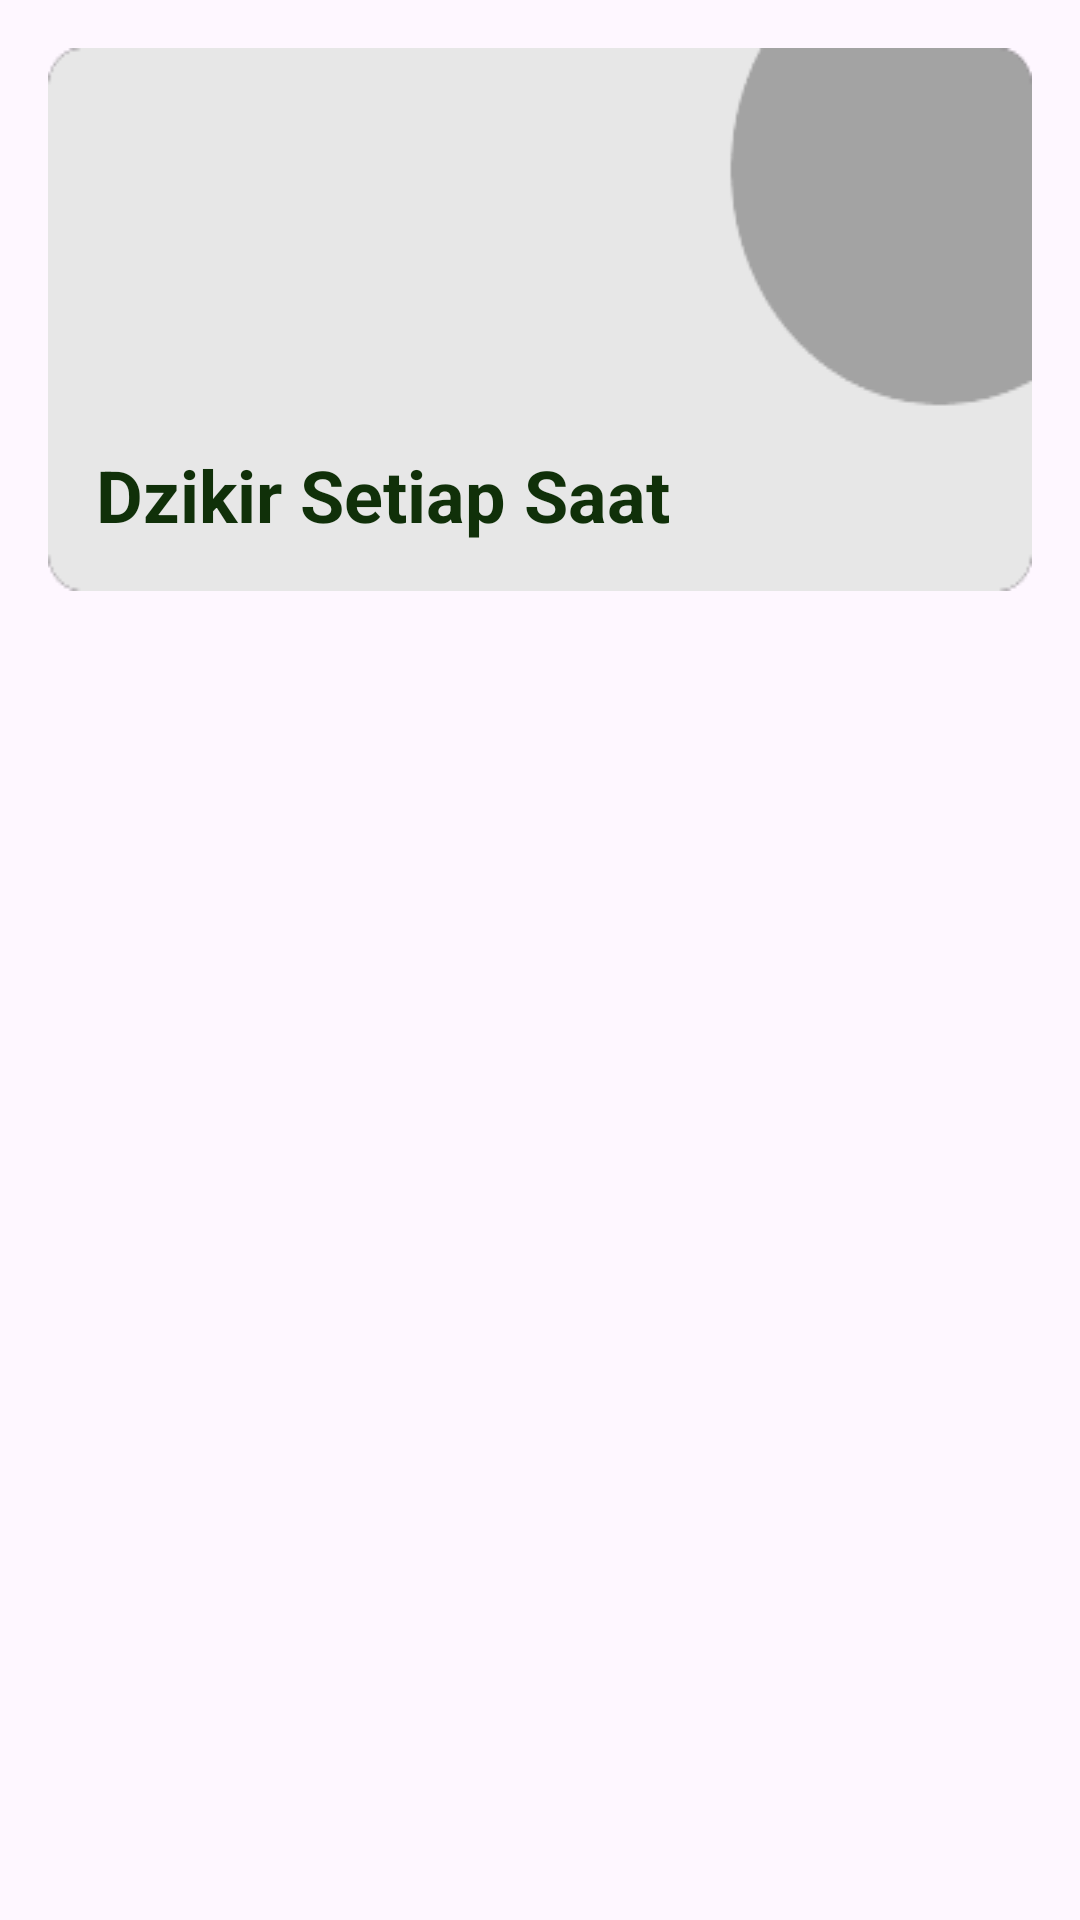

This screen was rendered from an Android layout file. Write that file and the resources it references.
<!-- AndroidManifest.xml: application theme Theme.DoaDzikirApp -->
<!-- res/layout/activity_setiap_saat_dzikir.xml -->
<?xml version="1.0" encoding="utf-8"?>
<RelativeLayout xmlns:android="http://schemas.android.com/apk/res/android"
    xmlns:app="http://schemas.android.com/apk/res-auto"
    xmlns:tools="http://schemas.android.com/tools"
    android:layout_width="match_parent"
    android:layout_height="match_parent"
    android:padding="16dp"
    tools:context=".presentation.SetiapSaatDzikirActivity">

    <TextView
        android:id="@+id/tv_txt_dzikir"
        android:layout_width="match_parent"
        android:layout_height="wrap_content"
        android:layout_alignParentTop="true"
        android:layout_marginBottom="16dp"
        android:background="@drawable/bg_menu"
        android:gravity="bottom"
        android:paddingStart="16dp"
        android:paddingEnd="16dp"
        android:paddingBottom="16dp"
        android:text="@string/txt_dzikir_stiap_saat"
        android:textColor="@color/blue"
        android:textSize="24sp"
        android:textStyle="bold" />

    <androidx.recyclerview.widget.RecyclerView
        android:id="@+id/rv_dzikir_setiap_saat"
        android:layout_width="match_parent"
        android:layout_height="wrap_content"
        android:layout_below="@id/tv_txt_dzikir" />

</RelativeLayout>
<!-- resources referenced by this layout -->
<resources>
  <color name="blue">#103009</color>
  <!-- drawable bg_menu: png bitmap (drawable, 2265 bytes) -->
  <string name="txt_dzikir_stiap_saat">Dzikir Setiap Saat</string>
  <style name="Theme.DoaDzikirApp" parent="Base.Theme.DoaDzikirApp" />
  <style name="Base.Theme.DoaDzikirApp" parent="Theme.Material3.DayNight">
          <item name="colorPrimary">@color/blue</item>
          <item name="android:statusBarColor">@color/blue</item>
          <item name="colorSurface">@color/blue</item>
          <item name="colorOnSurface">@color/white</item>
          <item name="colorOnSecondary">@color/white</item>
          <item name="android:homeAsUpIndicator">@drawable/ic_arrow_back</item>
  
      </style>
  <color name="white">#FFFFFFFF</color>
</resources>
